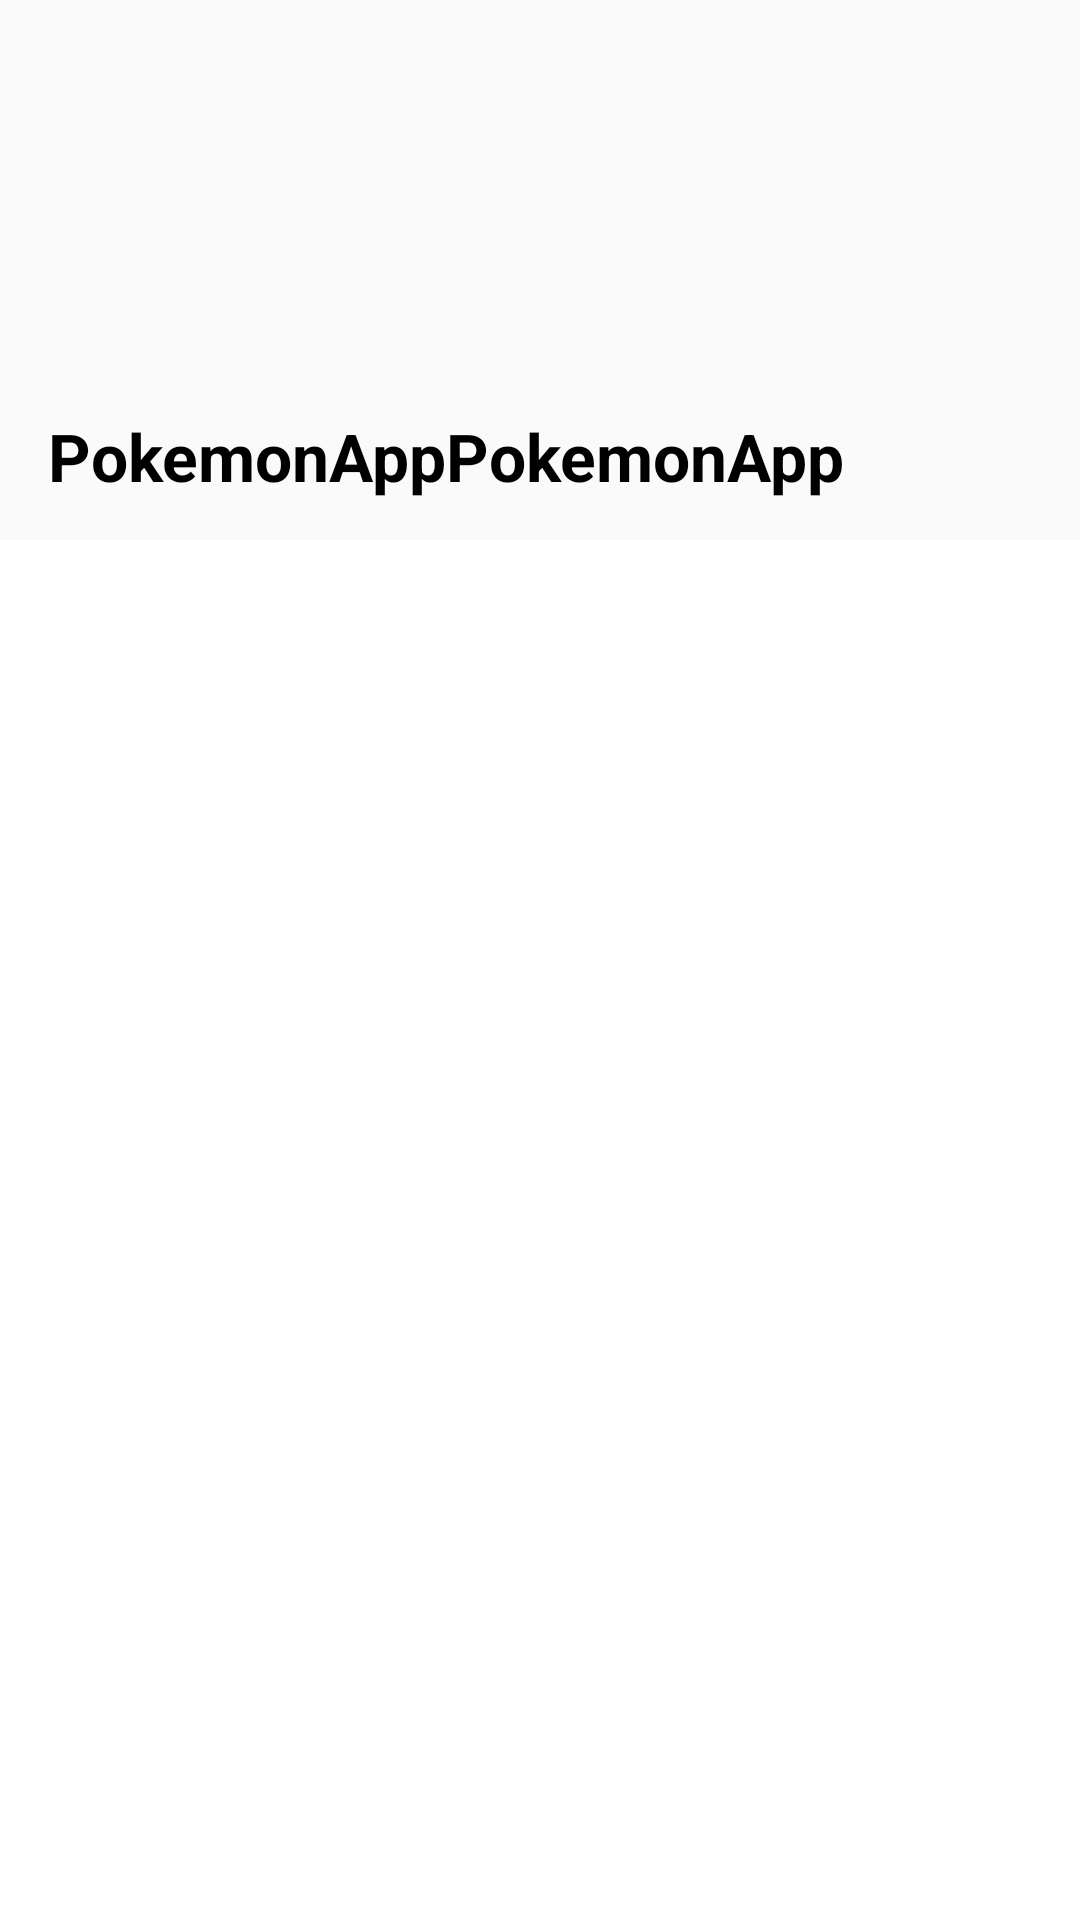

Produce the Android XML layout that renders to this screen, including the resource entries it uses.
<!-- AndroidManifest.xml: application theme AppTheme -->
<!-- res/layout/fragment_generation.xml -->
<?xml version="1.0" encoding="utf-8"?>
<androidx.coordinatorlayout.widget.CoordinatorLayout xmlns:android="http://schemas.android.com/apk/res/android"
    android:layout_width="match_parent"
    android:layout_height="match_parent"
    xmlns:app="http://schemas.android.com/apk/res-auto"
    xmlns:tools="http://schemas.android.com/tools"
    android:fitsSystemWindows="true">

    <com.google.android.material.appbar.AppBarLayout
        android:layout_width="match_parent"
        android:layout_height="180dp"
        android:background="@android:color/transparent"
        android:fitsSystemWindows="false"
        app:elevation="0dp">

        <com.google.android.material.appbar.CollapsingToolbarLayout
            android:layout_width="match_parent"
            android:layout_height="match_parent"
            android:fitsSystemWindows="false"

            app:layout_scrollFlags="scroll|enterAlways|exitUntilCollapsed">

            <androidx.appcompat.widget.Toolbar
                android:id="@+id/toolbar"
                android:layout_width="match_parent"
                android:layout_height="?attr/actionBarSize"
                android:layout_gravity="bottom|end"
                app:elevation="0dp"
                app:layout_collapseMode="pin">

                <TextView
                    android:layout_width="wrap_content"
                    android:layout_height="wrap_content"
                    android:text="@string/app_name"
                    android:textColor="#000"
                    android:textSize="22sp"
                    android:textStyle="bold" />

                <TextView
                    android:id="@+id/test_textView"
                    android:layout_width="wrap_content"
                    android:layout_height="wrap_content"
                    android:text="@string/app_name"
                    android:textColor="#000"
                    android:textSize="22sp"
                    android:textStyle="bold" />
            </androidx.appcompat.widget.Toolbar>

        </com.google.android.material.appbar.CollapsingToolbarLayout>

    </com.google.android.material.appbar.AppBarLayout>

    <androidx.recyclerview.widget.RecyclerView
        android:id="@+id/genRecyclerView"
        android:layout_width="match_parent"
        android:layout_height="match_parent"
        android:overScrollMode="never"
        android:paddingStart="8dp"
        android:background="@color/white"
        android:paddingEnd="8dp"
        app:layoutManager="GridLayoutManager"
        app:layout_behavior="@string/appbar_scrolling_view_behavior"
        tools:itemCount="20"
        tools:listitem="@layout/poke_list_item"
        tools:spanCount="2" />

</androidx.coordinatorlayout.widget.CoordinatorLayout>
<!-- res/layout/poke_list_item.xml (included above) -->
<?xml version="1.0" encoding="utf-8"?>
<RelativeLayout xmlns:android="http://schemas.android.com/apk/res/android"
    xmlns:app="http://schemas.android.com/apk/res-auto"
    android:layout_width="match_parent"
    android:layout_height="wrap_content">

    <androidx.cardview.widget.CardView
        android:id="@+id/poke_item_cardView"
        android:layout_width="match_parent"
        android:layout_height="wrap_content"
        android:layout_margin="4dp"
        android:clickable="true"
        android:elevation="16dp"
        android:focusable="true"
        android:foreground="?android:attr/selectableItemBackground"
        android:padding="8dp"
        app:cardBackgroundColor="@color/grey"
        app:cardCornerRadius="16dp">

        <androidx.cardview.widget.CardView
            android:id="@+id/internalPokeCardView"
            android:layout_width="wrap_content"
            android:layout_height="wrap_content"
            android:focusable="true"
            app:cardCornerRadius="16dp"
            android:layout_margin="8dp"
            >

            <RelativeLayout
                android:id="@+id/cardView_RelativeLayout"
                android:layout_width="match_parent"
                android:layout_height="wrap_content"
                android:background="@color/white"
                >

                <TextView
                    android:id="@+id/pokemonName"
                    android:layout_width="match_parent"
                    android:layout_height="wrap_content"
                    android:gravity="center"
                    android:text="PokemonName"
                    android:textSize="24sp">

                </TextView>

                <ImageView
                    android:id="@+id/pokemonImage"
                    android:layout_width="120dp"
                    android:layout_height="120dp"
                    android:layout_below="@id/typeLinearLayout"
                    android:layout_centerInParent="true"
                    android:gravity="center">

                </ImageView>

                <LinearLayout
                    android:id="@+id/typeLinearLayout"
                    android:layout_width="wrap_content"
                    android:layout_height="wrap_content"
                    android:layout_below="@id/pokemonName"
                    android:layout_centerHorizontal="true"
                    android:orientation="horizontal">

                    <TextView
                        android:id="@+id/type1"
                        android:layout_width="wrap_content"
                        android:layout_height="wrap_content"
                        android:text="type1"
                        android:textSize="12sp" />

                    <TextView
                        android:id="@+id/type2"
                        android:layout_width="wrap_content"
                        android:layout_height="wrap_content"
                        android:layout_marginStart="8dp"
                        android:layout_toEndOf="@id/type1"
                        android:gravity="center"
                        android:text="type2"
                        android:textSize="12sp" />
                </LinearLayout>


            </RelativeLayout>

        </androidx.cardview.widget.CardView>




    </androidx.cardview.widget.CardView>

</RelativeLayout>
<!-- resources referenced by this layout -->
<resources>
  <color name="grey">#BBBDBB</color>
  <color name="white">#FFFFFF</color>
  <string name="app_name">PokemonApp</string>
  <style name="AppTheme" parent="Theme.AppCompat.Light.DarkActionBar">
          
          <item name="colorPrimary">@color/colorPrimary</item>
          <item name="colorPrimaryDark">@color/colorPrimaryDark</item>
          <item name="colorAccent">@color/colorAccent</item>
          <item name="android:textColor">#000</item>
      </style>
  <color name="colorPrimary">#F44336</color>
  <color name="colorPrimaryDark">#B0EEEBF6</color>
  <color name="colorAccent">#03DAC5</color>
</resources>
